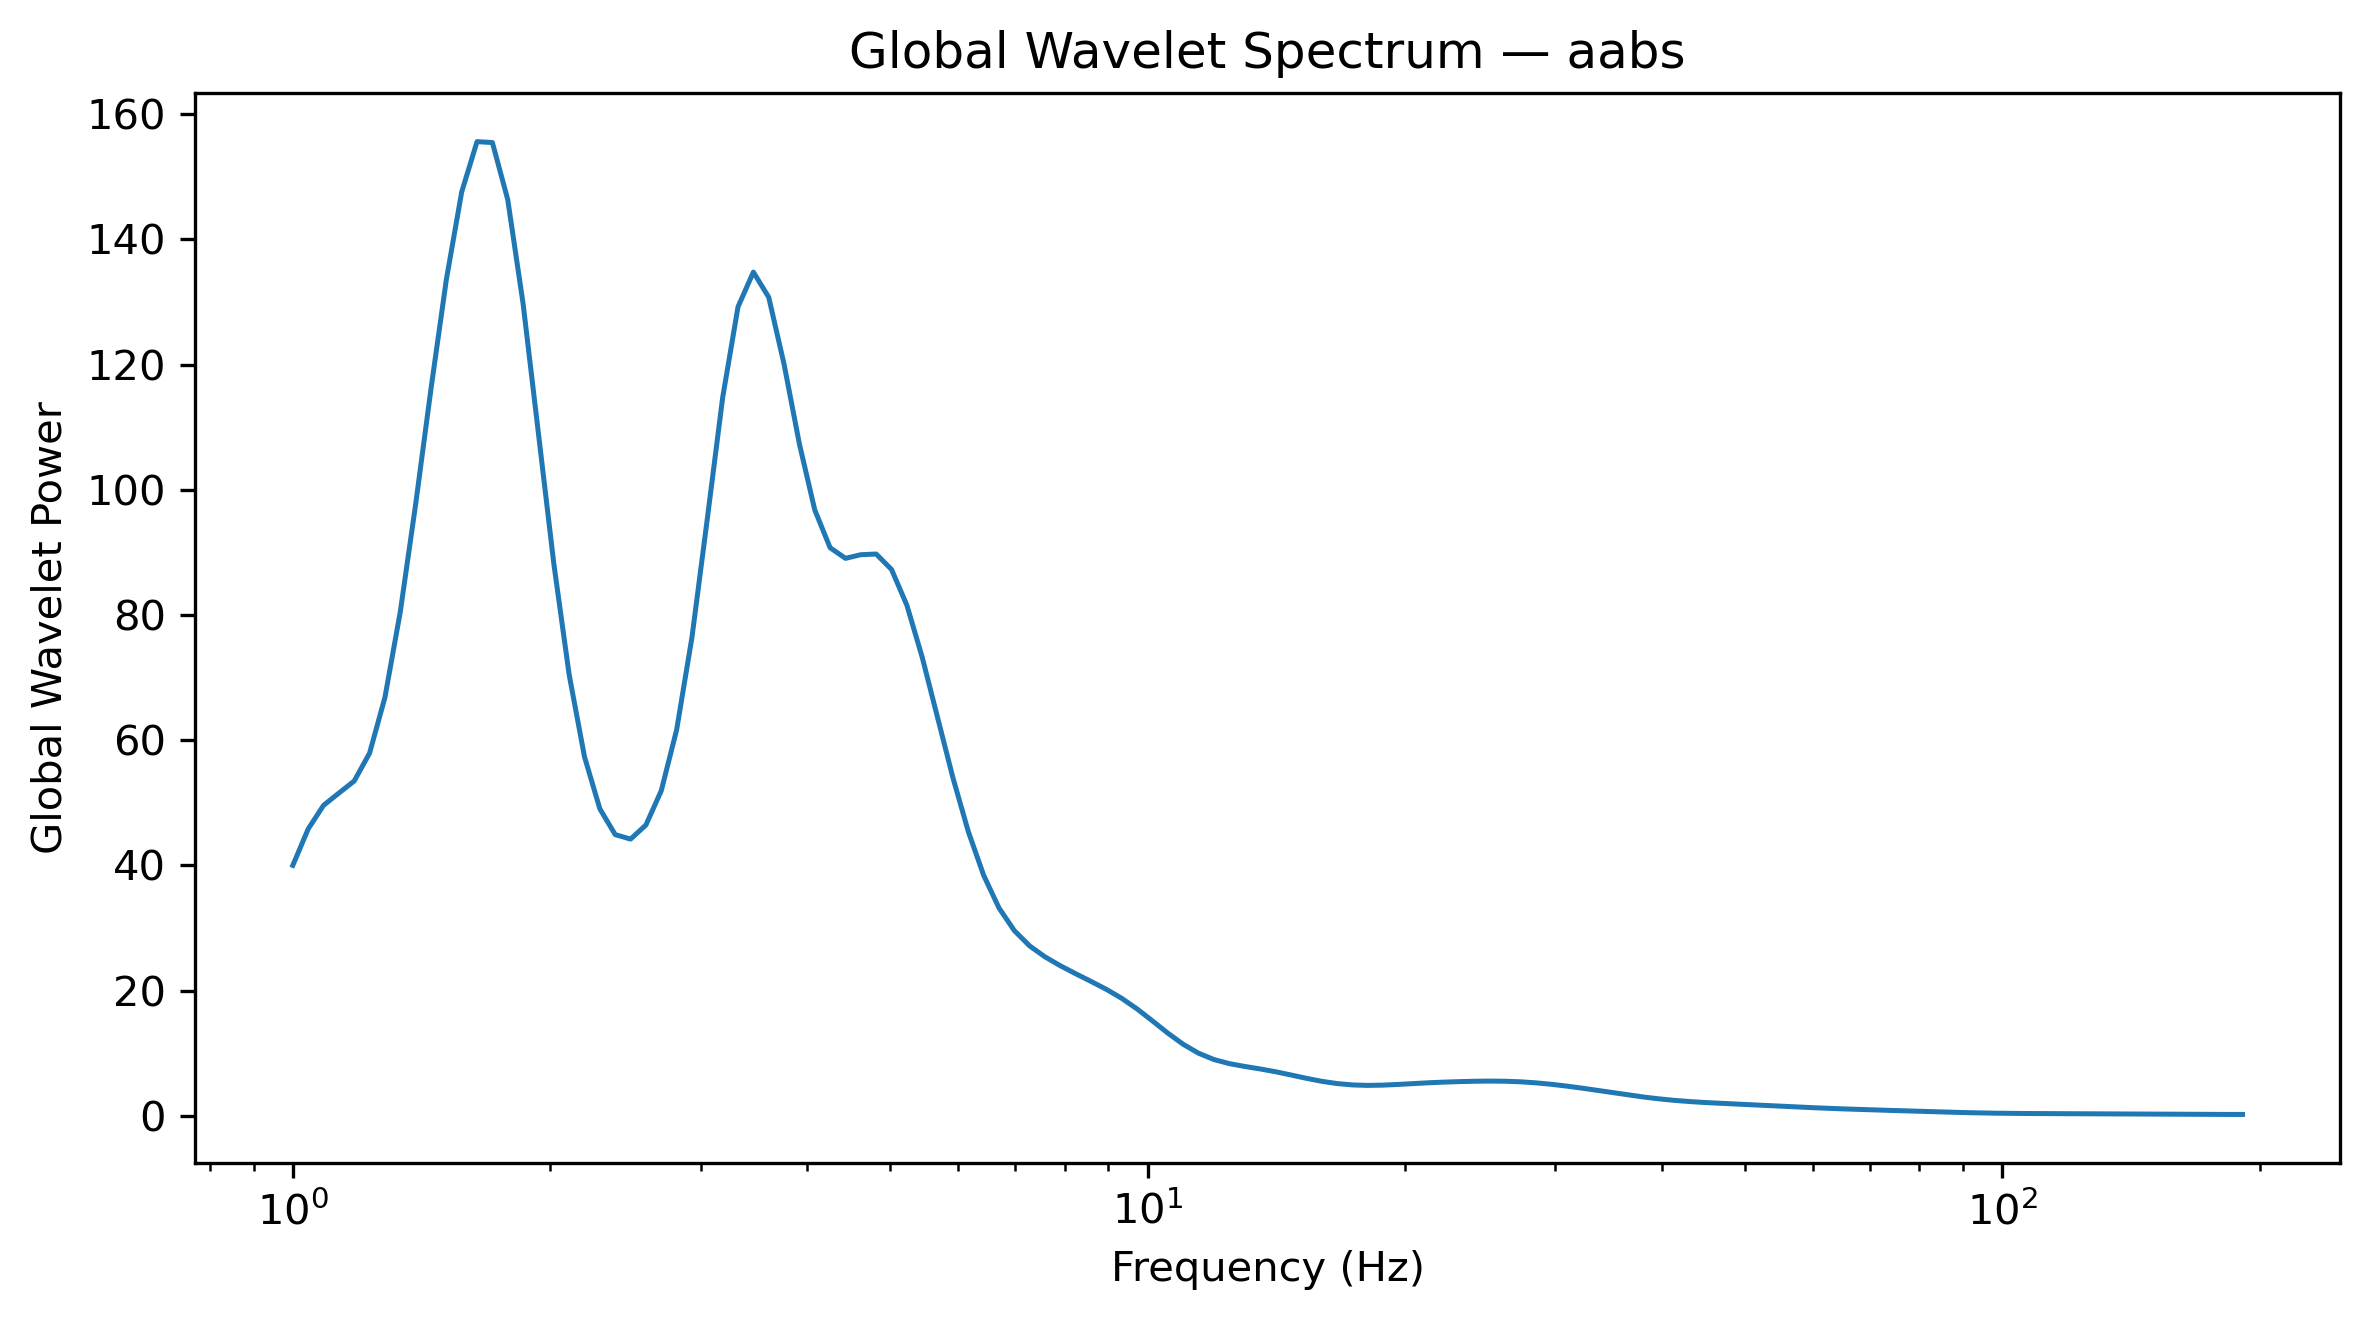

Values plotted in this chart, from the file beside it:
Frequency_Hz, GlobalWaveletPower, GlobalWaveletAmplitude
1.0, 40.01, 6.325
1.042, 45.82, 6.769
1.086, 49.59, 7.042
1.132, 51.55, 7.18
1.18, 53.48, 7.313
1.23, 57.93, 7.611
1.282, 66.83, 8.175
1.336, 80.5, 8.972
1.392, 97.66, 9.882
1.451, 116.1, 10.78
1.512, 133.6, 11.56
1.576, 147.6, 12.15
1.643, 155.6, 12.47
1.712, 155.5, 12.47
1.784, 146.3, 12.1
1.86, 129.7, 11.39
1.938, 109, 10.44
2.02, 88.22, 9.392
2.105, 70.46, 8.394
2.194, 57.34, 7.573
2.287, 49.04, 7.003
2.383, 44.92, 6.702
2.484, 44.2, 6.648
2.589, 46.45, 6.815
2.698, 51.93, 7.206
2.812, 61.64, 7.851
2.931, 76.44, 8.743
3.055, 95.38, 9.766
3.183, 114.7, 10.71
3.318, 129.2, 11.37
3.458, 134.8, 11.61
3.604, 130.7, 11.43
3.756, 120, 10.96
3.915, 107.3, 10.36
4.08, 96.76, 9.837
4.252, 90.73, 9.525
4.432, 89.04, 9.436
4.619, 89.63, 9.467
4.814, 89.73, 9.473
5.017, 87.27, 9.342
5.229, 81.55, 9.03
5.45, 73.22, 8.557
5.68, 63.59, 7.974
5.92, 53.99, 7.347
6.17, 45.4, 6.738
6.43, 38.42, 6.198
6.702, 33.2, 5.762
6.985, 29.57, 5.438
7.28, 27.13, 5.209
7.587, 25.39, 5.038
7.908, 23.97, 4.896
8.241, 22.69, 4.763
8.589, 21.46, 4.633
8.952, 20.19, 4.494
9.33, 18.76, 4.331
9.724, 17.06, 4.131
10.13, 15.15, 3.893
10.56, 13.2, 3.633
11.01, 11.42, 3.38
11.47, 10, 3.162
... 68 more rows
